Run: headless pygame with SDL's dummy video driver; simulated clock (each Clock.tick advances the game by its frame time, no real sleeping); random seed 0; keys injected as events and as key.get_pressed() state; no mouse input.
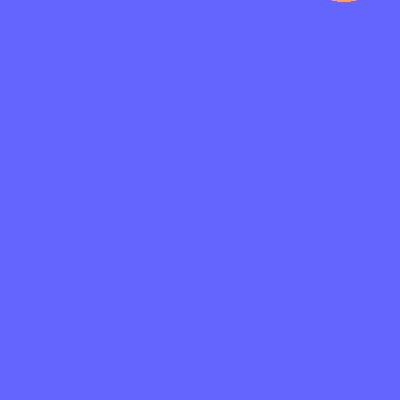
Frame 1 of 4 · flips 1–60 · no input
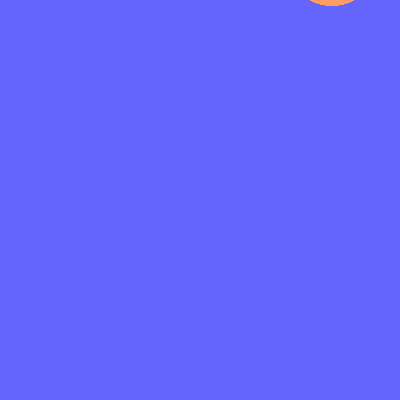
Frame 2 of 4 · flips 61–180 · tapped SPACE, RETURN · held RIGHT (→), D
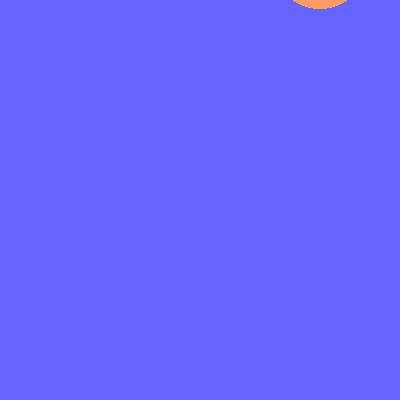
Frame 3 of 4 · flips 181–300 · held DOWN (↓), S
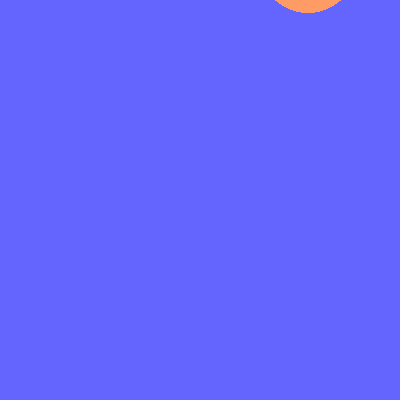
Frame 4 of 4 · flips 301–420 · held LEFT (←), A, UP (↑), W

The pygame program that drew these frames:

import pygame
import math


PI = math.pi

pygame.init()
window = pygame.display.set_mode((400, 400))
pygame.display.set_caption("First Game")

cir_colour = (255, 155, 100)

x = 350
y = -50
move_x = -0.1

run = True
while run:
    for event in pygame.event.get():
        if event.type == pygame.QUIT:
            run = False

    window.fill((100, 100, 255))

    pygame.draw.circle(window, cir_colour, (x, y), 50)
    y += 0.03
    x += move_x
    
    if x <= 50 or x >= 350:
        move_x = -move_x
        

    pygame.display.update()
    

pygame.quit()
